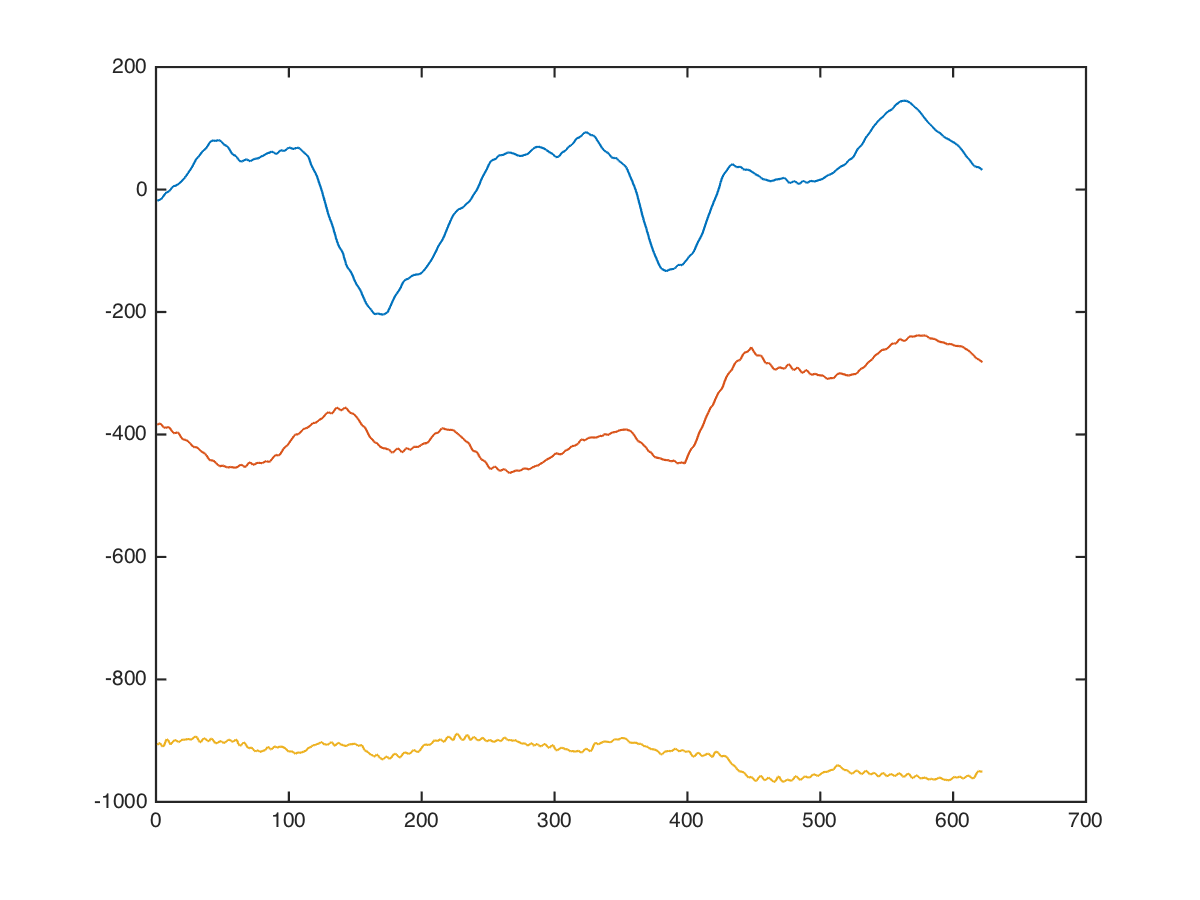

Data behind this chart, as committed beside it:
x, x, , 0, 0, 0, -480, -1048
x, x, , 0, 0, -4, -459, -1038
x, x, , 0, 0, -8, -424, -1006
x, x, , 0, 0, -14, -344, -820
x, x, , 0, 0, -14, -322, -783
x, x, , 0, 0, -8, -356, -893
x, x, , 0, 0, -4, -405, -1026
x, x, , 0, 0, -3, -442, -1080
x, x, , 0, 0, -13, -446, -944
x, x, , 0, 0, -23, -396, -820
x, x, , 0, 0, -30, -330, -720
x, x, , 0, 0, -10, -344, -794
x, x, , 0, 0, 8, -367, -924
x, x, , 0, 0, 22, -397, -1110
x, x, , 0, 0, -21, -414, -1029
x, x, , 0, 0, -56, -403, -908
x, x, , 0, 0, -56, -333, -764
x, x, , 0, 0, -38, -344, -790
x, x, , 0, 0, -15, -384, -886
x, x, , 0, 0, -5, -390, -952
x, x, , 0, 0, -30, -392, -969
x, x, , 0, 0, -90, -392, -939
x, x, , 0, 0, -96, -370, -896
x, x, , 0, 0, -84, -364, -862
x, x, , 0, 0, -44, -404, -858
x, x, , 0, 0, -42, -392, -884
x, x, , 0, 0, -60, -360, -926
x, x, , 0, 0, -94, -360, -986
x, x, , 0, 0, -107, -380, -1011
x, x, , 0, 0, -97, -420, -1001
x, x, , 0, 0, -69, -392, -874
x, x, , 0, 0, -50, -362, -780
x, x, , 0, 0, -54, -342, -796
x, x, , 0, 0, -42, -364, -926
x, x, , 0, 0, -23, -400, -1082
x, x, , 0, 0, -13, -406, -1016
x, x, , 0, 0, -10, -386, -954
x, x, , 0, 0, -16, -340, -894
x, x, , 0, 0, -43, -314, -856
x, x, , 0, 0, -48, -320, -862
x, x, , 0, 0, 8, -400, -962
x, x, , 0, 0, 31, -420, -926
x, x, , 0, 0, 41, -412, -842
x, x, , 0, 0, 51, -372, -856
x, x, , 0, 0, 34, -347, -869
x, x, , 0, 0, -12, -337, -879
x, x, , 0, 0, 11, -363, -902
x, x, , 0, 0, 44, -406, -906
x, x, , 0, 0, 84, -482, -862
x, x, , 0, 0, 100, -476, -844
x, x, , 0, 0, 98, -436, -847
x, x, , 0, 0, 44, -390, -917
x, x, , 0, 0, 28, -386, -964
x, x, , 0, 0, 54, -420, -990
x, x, , 0, 0, 110, -460, -911
x, x, , 0, 0, 152, -474, -820
x, x, , 0, 0, 152, -430, -724
x, x, , 0, 0, 92, -409, -836
x, x, , 0, 0, 20, -404, -1016
x, x, , 0, 0, 54, -438, -1022
x, x, , 0, 0, 94, -471, -899
... 611 more rows
